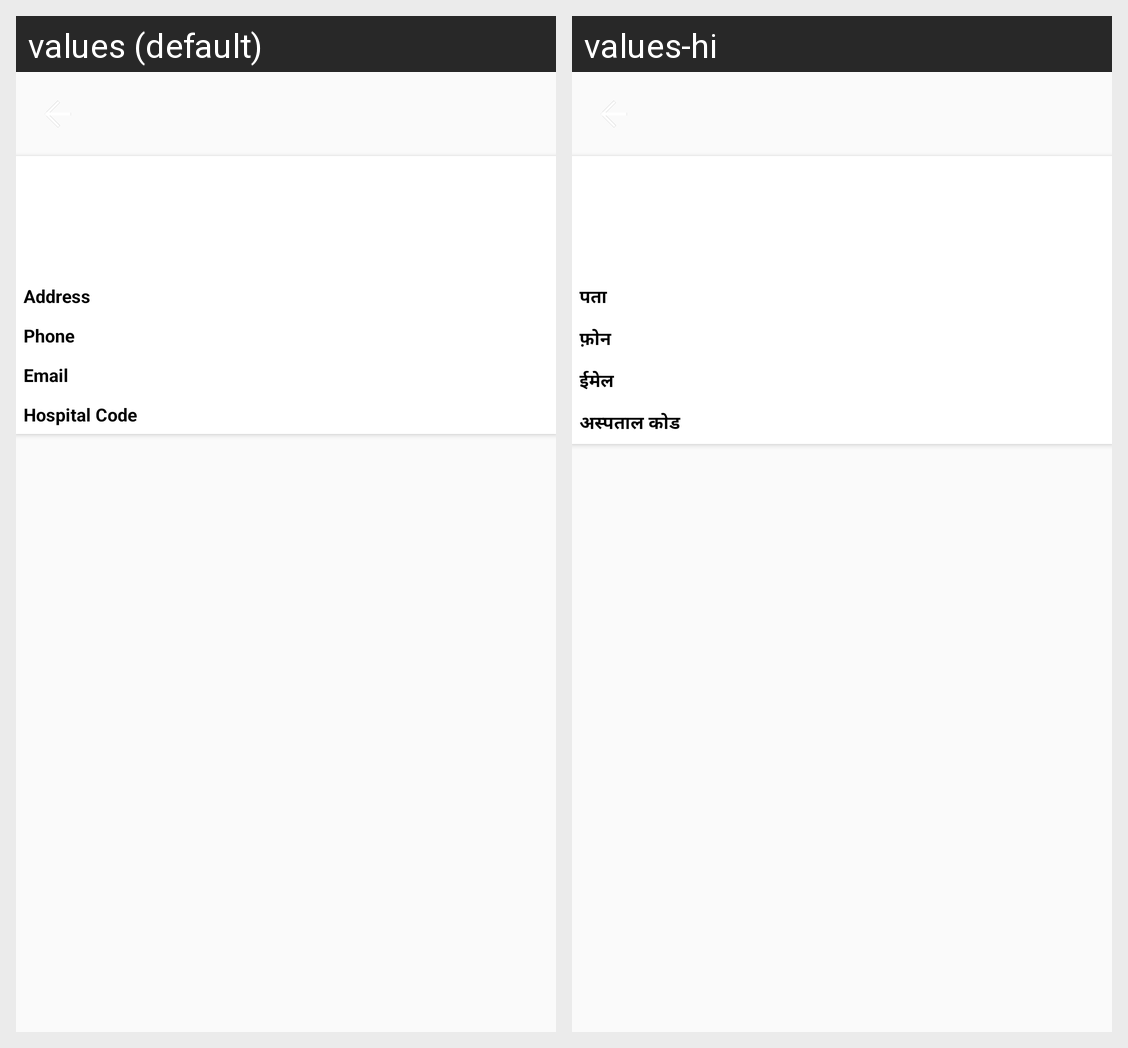

This grid shows one Android layout under two languages. Give, for every string resource on the screen, its name, the default text and each shown locale's text.
Android screen res/layout/about_hospital_activity.xml rendered under 2 locales, left to right: values (default), values-hi. Device: Nexus 5 (rendered at 1080×1920; each locale shown at half size, 540×960, under a caption strip naming it); theme AppTheme.
Strings drawn on this screen, with the default value and each locale's value (text and hints the layout hard-codes, and strings that could not be matched under every locale, appear in the picture but are not listed):

address
  values: Address
  values-hi: पता

phone
  values: Phone
  values-hi: फ़ोन

email
  values: Email
  values-hi: ईमेल

hospitalCode
  values: Hospital Code
  values-hi: अस्पताल कोड
